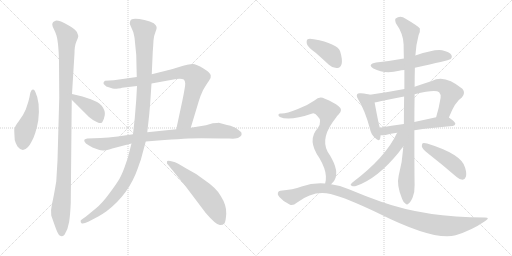
t = 0.00 s
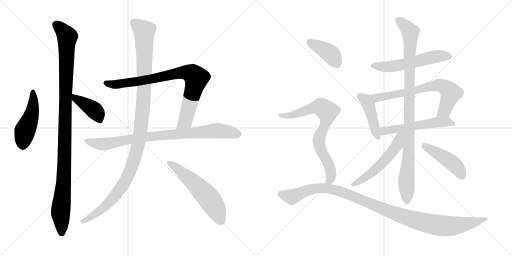
t = 2.80 s
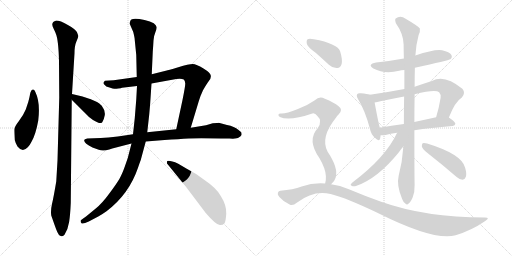
t = 5.59 s
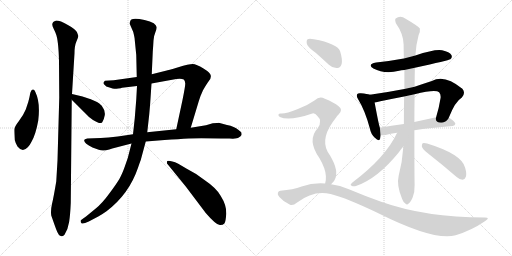
t = 8.39 s
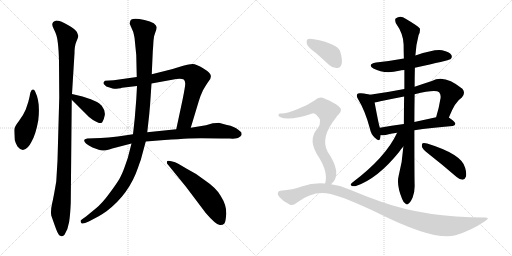
t = 11.18 s
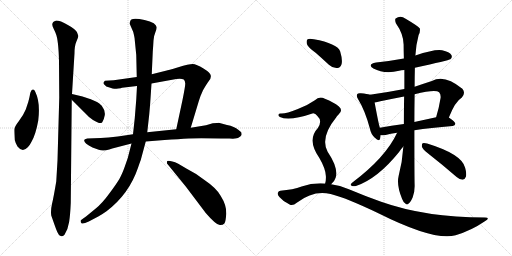
t = 13.98 s

The animated SVG that drew these frames (rendered in a browser with its animation timeline set to each time). Animation: 17 CSS @keyframes rules; one cycle of 13.98 s.

<svg version="1.1" viewBox="0 0 2048 1024" xmlns="http://www.w3.org/2000/svg">
  <g stroke="lightgray" stroke-dasharray="1,1" stroke-width="1" transform="scale(4, 4)">
    <line x1="0" y1="0" x2="256" y2="256"></line>
    <line x1="256" y1="0" x2="0" y2="256"></line>
    <line x1="128" y1="0" x2="128" y2="256"></line>
    <line x1="0" y1="128" x2="256" y2="128"></line>
    <line x1="256" y1="0" x2="512" y2="256"></line>
    <line x1="512" y1="0" x2="256" y2="256"></line>
    <line x1="384" y1="0" x2="384" y2="256"></line>
    <line x1="256" y1="128" x2="512" y2="128"></line>
  </g>
<g transform="scale(1, -1) translate(0, -850)">
   <style type="text/css">
    @keyframes keyframes0 {
      from {
       stroke: black;
       stroke-dashoffset: 473;
       stroke-width: 128;
       }
       61% {
       animation-timing-function: step-end;
       stroke: black;
       stroke-dashoffset: 0;
       stroke-width: 128;
       }
       to {
       stroke: black;
       stroke-width: 1024;
       }
       }
       #make-me-a-hanzi-animation-0 {
         animation: keyframes0 0.634928s both;
         animation-delay: 0.000000s;
         animation-timing-function: linear;
       }
    @keyframes keyframes1 {
      from {
       stroke: black;
       stroke-dashoffset: 1107;
       stroke-width: 128;
       }
       78% {
       animation-timing-function: step-end;
       stroke: black;
       stroke-dashoffset: 0;
       stroke-width: 128;
       }
       to {
       stroke: black;
       stroke-width: 1024;
       }
       }
       #make-me-a-hanzi-animation-1 {
         animation: keyframes1 1.150879s both;
         animation-delay: 0.634928s;
         animation-timing-function: linear;
       }
    @keyframes keyframes2 {
      from {
       stroke: black;
       stroke-dashoffset: 406;
       stroke-width: 128;
       }
       57% {
       animation-timing-function: step-end;
       stroke: black;
       stroke-dashoffset: 0;
       stroke-width: 128;
       }
       to {
       stroke: black;
       stroke-width: 1024;
       }
       }
       #make-me-a-hanzi-animation-2 {
         animation: keyframes2 0.580404s both;
         animation-delay: 1.785807s;
         animation-timing-function: linear;
       }
    @keyframes keyframes3 {
      from {
       stroke: black;
       stroke-dashoffset: 848;
       stroke-width: 128;
       }
       73% {
       animation-timing-function: step-end;
       stroke: black;
       stroke-dashoffset: 0;
       stroke-width: 128;
       }
       to {
       stroke: black;
       stroke-width: 1024;
       }
       }
       #make-me-a-hanzi-animation-3 {
         animation: keyframes3 0.940104s both;
         animation-delay: 2.366211s;
         animation-timing-function: linear;
       }
    @keyframes keyframes4 {
      from {
       stroke: black;
       stroke-dashoffset: 869;
       stroke-width: 128;
       }
       74% {
       animation-timing-function: step-end;
       stroke: black;
       stroke-dashoffset: 0;
       stroke-width: 128;
       }
       to {
       stroke: black;
       stroke-width: 1024;
       }
       }
       #make-me-a-hanzi-animation-4 {
         animation: keyframes4 0.957194s both;
         animation-delay: 3.306315s;
         animation-timing-function: linear;
       }
    @keyframes keyframes5 {
      from {
       stroke: black;
       stroke-dashoffset: 1160;
       stroke-width: 128;
       }
       79% {
       animation-timing-function: step-end;
       stroke: black;
       stroke-dashoffset: 0;
       stroke-width: 128;
       }
       to {
       stroke: black;
       stroke-width: 1024;
       }
       }
       #make-me-a-hanzi-animation-5 {
         animation: keyframes5 1.194010s both;
         animation-delay: 4.263509s;
         animation-timing-function: linear;
       }
    @keyframes keyframes6 {
      from {
       stroke: black;
       stroke-dashoffset: 576;
       stroke-width: 128;
       }
       65% {
       animation-timing-function: step-end;
       stroke: black;
       stroke-dashoffset: 0;
       stroke-width: 128;
       }
       to {
       stroke: black;
       stroke-width: 1024;
       }
       }
       #make-me-a-hanzi-animation-6 {
         animation: keyframes6 0.718750s both;
         animation-delay: 5.457519s;
         animation-timing-function: linear;
       }
    @keyframes keyframes7 {
      from {
       stroke: black;
       stroke-dashoffset: 561;
       stroke-width: 128;
       }
       65% {
       animation-timing-function: step-end;
       stroke: black;
       stroke-dashoffset: 0;
       stroke-width: 128;
       }
       to {
       stroke: black;
       stroke-width: 1024;
       }
       }
       #make-me-a-hanzi-animation-7 {
         animation: keyframes7 0.706543s both;
         animation-delay: 6.176269s;
         animation-timing-function: linear;
       }
    @keyframes keyframes8 {
      from {
       stroke: black;
       stroke-dashoffset: 443;
       stroke-width: 128;
       }
       59% {
       animation-timing-function: step-end;
       stroke: black;
       stroke-dashoffset: 0;
       stroke-width: 128;
       }
       to {
       stroke: black;
       stroke-width: 1024;
       }
       }
       #make-me-a-hanzi-animation-8 {
         animation: keyframes8 0.610514s both;
         animation-delay: 6.882812s;
         animation-timing-function: linear;
       }
    @keyframes keyframes9 {
      from {
       stroke: black;
       stroke-dashoffset: 701;
       stroke-width: 128;
       }
       70% {
       animation-timing-function: step-end;
       stroke: black;
       stroke-dashoffset: 0;
       stroke-width: 128;
       }
       to {
       stroke: black;
       stroke-width: 1024;
       }
       }
       #make-me-a-hanzi-animation-9 {
         animation: keyframes9 0.820475s both;
         animation-delay: 7.493326s;
         animation-timing-function: linear;
       }
    @keyframes keyframes10 {
      from {
       stroke: black;
       stroke-dashoffset: 548;
       stroke-width: 128;
       }
       64% {
       animation-timing-function: step-end;
       stroke: black;
       stroke-dashoffset: 0;
       stroke-width: 128;
       }
       to {
       stroke: black;
       stroke-width: 1024;
       }
       }
       #make-me-a-hanzi-animation-10 {
         animation: keyframes10 0.695964s both;
         animation-delay: 8.313801s;
         animation-timing-function: linear;
       }
    @keyframes keyframes11 {
      from {
       stroke: black;
       stroke-dashoffset: 997;
       stroke-width: 128;
       }
       76% {
       animation-timing-function: step-end;
       stroke: black;
       stroke-dashoffset: 0;
       stroke-width: 128;
       }
       to {
       stroke: black;
       stroke-width: 1024;
       }
       }
       #make-me-a-hanzi-animation-11 {
         animation: keyframes11 1.061361s both;
         animation-delay: 9.009765s;
         animation-timing-function: linear;
       }
    @keyframes keyframes12 {
      from {
       stroke: black;
       stroke-dashoffset: 545;
       stroke-width: 128;
       }
       64% {
       animation-timing-function: step-end;
       stroke: black;
       stroke-dashoffset: 0;
       stroke-width: 128;
       }
       to {
       stroke: black;
       stroke-width: 1024;
       }
       }
       #make-me-a-hanzi-animation-12 {
         animation: keyframes12 0.693522s both;
         animation-delay: 10.071126s;
         animation-timing-function: linear;
       }
    @keyframes keyframes13 {
      from {
       stroke: black;
       stroke-dashoffset: 457;
       stroke-width: 128;
       }
       60% {
       animation-timing-function: step-end;
       stroke: black;
       stroke-dashoffset: 0;
       stroke-width: 128;
       }
       to {
       stroke: black;
       stroke-width: 1024;
       }
       }
       #make-me-a-hanzi-animation-13 {
         animation: keyframes13 0.621908s both;
         animation-delay: 10.764648s;
         animation-timing-function: linear;
       }
    @keyframes keyframes14 {
      from {
       stroke: black;
       stroke-dashoffset: 398;
       stroke-width: 128;
       }
       56% {
       animation-timing-function: step-end;
       stroke: black;
       stroke-dashoffset: 0;
       stroke-width: 128;
       }
       to {
       stroke: black;
       stroke-width: 1024;
       }
       }
       #make-me-a-hanzi-animation-14 {
         animation: keyframes14 0.573893s both;
         animation-delay: 11.386556s;
         animation-timing-function: linear;
       }
    @keyframes keyframes15 {
      from {
       stroke: black;
       stroke-dashoffset: 763;
       stroke-width: 128;
       }
       71% {
       animation-timing-function: step-end;
       stroke: black;
       stroke-dashoffset: 0;
       stroke-width: 128;
       }
       to {
       stroke: black;
       stroke-width: 1024;
       }
       }
       #make-me-a-hanzi-animation-15 {
         animation: keyframes15 0.870931s both;
         animation-delay: 11.960449s;
         animation-timing-function: linear;
       }
    @keyframes keyframes16 {
      from {
       stroke: black;
       stroke-dashoffset: 1101;
       stroke-width: 128;
       }
       78% {
       animation-timing-function: step-end;
       stroke: black;
       stroke-dashoffset: 0;
       stroke-width: 128;
       }
       to {
       stroke: black;
       stroke-width: 1024;
       }
       }
       #make-me-a-hanzi-animation-16 {
         animation: keyframes16 1.145996s both;
         animation-delay: 12.831380s;
         animation-timing-function: linear;
       }
</style>
<path d="M 141.0 483.0 Q 137.0 493.0 131.5 492.0 Q 126.0 491.0 125.0 487.0 Q 121.0 481.0 120.0 473.0 Q 119.0 465.0 113.0 442.0 L 103.0 412.0 Q 93.0 388.0 75.0 365.0 Q 57.0 342.0 57.0 331.0 Q 57.0 320.0 59.0 290.0 Q 62.0 277.0 70.0 264.0 Q 90.0 238.0 111.0 261.0 Q 121.0 272.0 126.0 283.0 Q 143.0 312.0 153.0 368.0 Q 162.0 441.0 141.0 483.0 Z" fill="lightgray"></path> 
<path d="M 288.0 474.0 L 298.0 637.0 Q 298.0 667.0 306.0 685.0 Q 314.0 703.0 313.0 707.0 Q 312.0 711.0 307.5 722.0 Q 303.0 733.0 271.5 750.5 Q 240.0 768.0 225.0 768.0 Q 209.0 764.0 209.0 752.0 Q 209.0 746.0 215.5 733.0 Q 222.0 720.0 223.0 716.0 Q 234.0 691.0 236.0 604.0 L 237.0 459.0 L 230.0 208.0 L 225.0 124.0 Q 214.0 59.0 208.0 34.0 Q 202.0 9.0 205.0 -12.0 Q 219.0 -52.0 225.0 -68.0 Q 239.0 -108.0 258.0 -89.0 Q 272.0 -67.0 276.5 -38.0 Q 281.0 -9.0 283.0 38.0 L 287.0 451.0 L 288.0 474.0 Z" fill="lightgray"></path> 
<path d="M 361.0 454.0 Q 357.0 454.0 351.0 457.0 L 330.0 464.0 L 288.0 474.0 C 259.0 481.0 266.0 472.0 287.0 451.0 L 337.0 401.0 Q 355.0 381.0 372.0 370.0 Q 407.0 348.0 411.0 365.0 Q 415.0 370.0 419.0 389.0 Q 422.0 407.0 407.0 427.0 Q 397.0 438.0 388.0 442.0 L 361.0 454.0 Z" fill="lightgray"></path> 
<path d="M 547.0 542.0 L 455.0 529.0 L 420.0 527.0 Q 415.0 524.0 414.0 519.0 Q 413.0 514.0 419.0 510.0 Q 422.0 504.0 438.0 500.0 Q 453.0 495.0 457.0 495.0 Q 461.0 494.0 473.0 496.0 Q 485.0 497.0 488.0 499.0 L 548.0 506.0 L 606.0 516.0 L 705.0 534.0 Q 708.0 535.0 719.0 535.0 Q 729.0 535.0 735.0 532.0 Q 740.0 528.0 741.0 516.0 Q 741.0 504.0 730.0 450.0 L 705.0 333.0 C 699.0 304.0 754.0 310.0 763.0 339.0 L 795.0 445.0 Q 801.0 466.0 812.0 489.0 Q 827.0 515.0 836.0 527.0 Q 845.0 538.0 843.0 548.0 Q 843.0 558.0 814.0 576.0 Q 785.0 594.0 771.0 594.0 Q 756.0 594.0 713.0 581.0 Q 669.0 568.0 667.0 568.0 L 607.0 553.0 L 547.0 542.0 Z" fill="lightgray"></path> 
<path d="M 532.0 313.0 L 471.0 304.0 Q 431.0 300.0 403.0 298.0 L 349.0 296.0 Q 337.0 294.0 337.0 290.0 Q 334.0 278.0 370.0 260.0 L 395.0 251.0 Q 412.0 244.0 437.0 252.0 L 449.0 256.0 L 526.0 276.0 L 583.0 284.0 L 658.0 290.0 Q 717.0 294.0 754.0 296.0 Q 791.0 298.0 883.0 296.0 L 918.0 296.0 Q 948.0 294.0 955.0 300.0 Q 964.0 305.0 966.0 310.0 Q 967.0 314.0 965.0 321.0 L 953.0 331.0 Q 938.0 344.0 908.0 350.0 L 875.0 359.0 Q 873.0 359.0 851.0 357.0 L 824.0 349.0 L 763.0 339.0 L 705.0 333.0 L 589.0 321.0 L 532.0 313.0 Z" fill="lightgray"></path> 
<path d="M 520.0 762.0 Q 518.0 757.0 520.0 752.0 L 533.0 722.0 Q 539.0 698.0 539.0 690.0 L 545.0 630.0 L 547.0 542.0 L 548.0 506.0 L 545.0 452.0 L 539.0 377.0 L 532.0 313.0 L 526.0 276.0 L 518.0 245.0 Q 513.0 220.0 500.0 186.0 Q 488.0 152.0 477.5 134.5 Q 467.0 117.0 438.0 77.0 Q 409.0 37.0 383.0 16.0 L 344.0 -16.0 L 323.0 -31.0 Q 321.0 -38.0 326.0 -43.0 Q 331.0 -48.0 355.0 -36.0 L 393.0 -16.0 Q 408.0 -8.0 426.0 5.0 Q 516.0 73.0 552.0 179.0 Q 559.0 200.0 563.0 210.0 L 583.0 284.0 L 589.0 321.0 L 597.0 393.0 Q 601.0 438.0 601.0 441.0 L 606.0 516.0 L 607.0 553.0 L 611.0 642.0 Q 613.0 669.0 614.0 688.0 Q 615.0 707.0 621.5 721.5 Q 628.0 736.0 626.5 742.5 Q 625.0 749.0 615.0 757.0 Q 602.0 765.0 578.0 770.0 Q 520.0 784.0 520.0 762.0 Z" fill="lightgray"></path> 
<path d="M 713.0 195.0 Q 680.0 209.0 669.0 206.0 Q 667.0 204.0 668.0 196.0 L 743.0 104.0 L 823.0 -2.0 Q 867.0 -53.0 881.0 -50.0 Q 892.0 -50.0 897.5 -43.5 Q 903.0 -37.0 905.0 -4.5 Q 907.0 28.0 883.0 66.0 Q 867.0 97.0 815.0 132.0 Q 785.0 156.0 747.0 175.0 L 713.0 195.0 Z" fill="lightgray"></path> 
<path d="M 1659.5 579.0 Q 1794.5 609.0 1801.5 613.0 Q 1810.5 620.0 1805.5 630.0 Q 1798.5 642.0 1768.5 649.0 Q 1740.5 655.0 1661.5 628.0 L 1615.5 616.0 Q 1561.5 606.0 1504.5 600.0 Q 1467.5 593.0 1493.5 576.0 Q 1538.5 552.0 1596.5 567.0 Q 1603.5 570.0 1617.5 570.0 L 1659.5 579.0 Z" fill="lightgray"></path> 
<path d="M 1479.5 471.0 Q 1469.5 475.0 1443.5 477.0 Q 1431.5 478.0 1429.5 474.0 Q 1423.5 468.0 1432.5 453.0 Q 1459.5 410.0 1479.5 336.0 Q 1483.5 314.0 1498.5 300.0 Q 1517.5 281.0 1520.5 296.0 Q 1521.5 302.0 1522.5 309.0 L 1519.5 339.0 Q 1515.5 348.0 1498.5 440.0 C 1493.5 467.0 1493.5 467.0 1479.5 471.0 Z" fill="lightgray"></path> 
<path d="M 1795.5 380.0 Q 1820.5 444.0 1847.5 460.0 Q 1863.5 478.0 1849.5 495.0 Q 1777.5 555.0 1727.5 526.0 Q 1690.5 514.0 1658.5 503.0 L 1617.5 494.0 Q 1550.5 481.0 1479.5 471.0 C 1449.5 467.0 1468.5 435.0 1498.5 440.0 Q 1508.5 441.0 1521.5 445.0 Q 1569.5 455.0 1616.5 464.0 L 1658.5 473.0 Q 1742.5 494.0 1756.5 481.0 Q 1763.5 474.0 1762.5 459.0 Q 1755.5 416.0 1744.5 381.0 C 1735.5 352.0 1784.5 352.0 1795.5 380.0 Z" fill="lightgray"></path> 
<path d="M 1657.5 329.0 Q 1721.5 339.0 1810.5 346.0 Q 1820.5 347.0 1821.5 355.0 Q 1821.5 362.0 1795.5 380.0 C 1782.5 389.0 1773.5 387.0 1744.5 381.0 Q 1698.5 371.0 1657.5 362.0 L 1615.5 354.0 Q 1564.5 347.0 1519.5 339.0 C 1489.5 334.0 1492.5 310.0 1522.5 309.0 Q 1532.5 308.0 1542.5 310.0 Q 1561.5 316.0 1588.5 319.0 L 1657.5 329.0 Z" fill="lightgray"></path> 
<path d="M 1613.5 264.0 Q 1609.5 203.0 1594.5 146.0 Q 1585.5 109.0 1608.5 54.0 Q 1614.5 38.0 1622.5 35.0 Q 1628.5 29.0 1634.5 36.0 Q 1641.5 40.0 1650.5 60.0 Q 1659.5 82.0 1658.5 111.0 Q 1657.5 141.0 1657.5 329.0 L 1657.5 362.0 Q 1657.5 413.0 1658.5 473.0 L 1658.5 503.0 Q 1658.5 540.0 1659.5 579.0 L 1661.5 628.0 Q 1664.5 674.0 1674.5 710.0 Q 1681.5 723.0 1679.5 736.0 Q 1673.5 745.0 1622.5 775.0 Q 1601.5 791.0 1582.5 776.0 Q 1578.5 772.0 1583.5 757.0 Q 1613.5 715.0 1614.5 672.0 Q 1614.5 645.0 1615.5 616.0 L 1617.5 570.0 Q 1617.5 533.0 1617.5 494.0 L 1616.5 464.0 Q 1615.5 412.0 1615.5 354.0 L 1613.5 264.0 Z" fill="lightgray"></path> 
<path d="M 1588.5 319.0 Q 1542.5 220.0 1409.5 120.0 Q 1397.5 110.0 1406.5 107.0 Q 1413.5 103.0 1426.5 107.0 Q 1511.5 137.0 1595.5 241.0 Q 1605.5 256.0 1613.5 264.0 C 1668.5 325.0 1604.5 352.0 1588.5 319.0 Z" fill="lightgray"></path> 
<path d="M 1712.5 236.0 Q 1767.5 193.0 1826.5 142.0 Q 1838.5 132.0 1850.5 131.0 Q 1859.5 132.0 1863.5 143.0 Q 1867.5 155.0 1860.5 179.0 Q 1848.5 233.0 1708.5 276.0 Q 1695.5 279.0 1690.5 277.0 Q 1686.5 273.0 1687.5 263.0 Q 1690.5 253.0 1712.5 236.0 Z" fill="lightgray"></path> 
<path d="M 1262.5 639.0 Q 1287.5 617.0 1315.5 591.0 Q 1331.5 576.0 1349.5 578.0 Q 1361.5 579.0 1366.5 594.0 Q 1370.5 612.0 1360.5 645.0 Q 1348.5 676.0 1255.5 693.0 Q 1237.5 697.0 1230.5 693.0 Q 1224.5 689.0 1227.5 674.0 Q 1231.5 661.0 1262.5 639.0 Z" fill="lightgray"></path> 
<path d="M 1324.5 113.0 Q 1337.5 123.0 1342.5 139.0 Q 1354.5 178.0 1310.5 243.0 Q 1279.5 300.0 1344.5 380.0 Q 1347.5 386.0 1353.5 391.0 Q 1374.5 410.0 1354.5 425.0 Q 1335.5 441.0 1299.5 455.0 Q 1277.5 467.0 1259.5 449.0 Q 1229.5 428.0 1191.5 414.0 Q 1139.5 393.0 1122.5 396.0 Q 1115.5 396.0 1113.5 391.0 Q 1112.5 387.0 1119.5 382.0 Q 1156.5 364.0 1249.5 396.0 Q 1259.5 399.0 1269.5 386.0 Q 1290.5 367.0 1271.5 338.0 Q 1226.5 290.0 1277.5 218.0 Q 1302.5 175.0 1303.5 146.0 Q 1304.5 127.0 1300.5 116.0 C 1295.5 87.0 1303.5 91.0 1324.5 113.0 Z" fill="lightgray"></path> 
<path d="M 1300.5 116.0 Q 1252.5 120.0 1206.5 104.0 Q 1172.5 91.0 1121.5 87.0 Q 1114.5 87.0 1111.5 79.0 Q 1108.5 72.0 1117.5 62.0 Q 1133.5 43.0 1158.5 32.0 Q 1170.5 25.0 1188.5 40.0 Q 1254.5 91.0 1322.5 74.0 Q 1386.5 58.0 1515.5 -4.0 Q 1737.5 -115.0 1822.5 -91.0 Q 1885.5 -72.0 1939.5 -35.0 Q 1963.5 -20.0 1939.5 -20.0 Q 1702.5 -20.0 1524.5 43.0 Q 1464.5 64.0 1395.5 93.0 Q 1359.5 109.0 1324.5 113.0 L 1300.5 116.0 Z" fill="lightgray"></path> 
      <clipPath id="make-me-a-hanzi-clip-0">
      <path d="M 141.0 483.0 Q 137.0 493.0 131.5 492.0 Q 126.0 491.0 125.0 487.0 Q 121.0 481.0 120.0 473.0 Q 119.0 465.0 113.0 442.0 L 103.0 412.0 Q 93.0 388.0 75.0 365.0 Q 57.0 342.0 57.0 331.0 Q 57.0 320.0 59.0 290.0 Q 62.0 277.0 70.0 264.0 Q 90.0 238.0 111.0 261.0 Q 121.0 272.0 126.0 283.0 Q 143.0 312.0 153.0 368.0 Q 162.0 441.0 141.0 483.0 Z" fill="lightgray"></path>
      </clipPath>
      <path clip-path="url(#make-me-a-hanzi-clip-0)" d="M 133.0 484.0 L 130.0 410.0 L 99.0 326.0 L 92.0 273.0 " fill="none" id="make-me-a-hanzi-animation-0" stroke-dasharray="345 690" stroke-linecap="round"></path>

      <clipPath id="make-me-a-hanzi-clip-1">
      <path d="M 288.0 474.0 L 298.0 637.0 Q 298.0 667.0 306.0 685.0 Q 314.0 703.0 313.0 707.0 Q 312.0 711.0 307.5 722.0 Q 303.0 733.0 271.5 750.5 Q 240.0 768.0 225.0 768.0 Q 209.0 764.0 209.0 752.0 Q 209.0 746.0 215.5 733.0 Q 222.0 720.0 223.0 716.0 Q 234.0 691.0 236.0 604.0 L 237.0 459.0 L 230.0 208.0 L 225.0 124.0 Q 214.0 59.0 208.0 34.0 Q 202.0 9.0 205.0 -12.0 Q 219.0 -52.0 225.0 -68.0 Q 239.0 -108.0 258.0 -89.0 Q 272.0 -67.0 276.5 -38.0 Q 281.0 -9.0 283.0 38.0 L 287.0 451.0 L 288.0 474.0 Z" fill="lightgray"></path>
      </clipPath>
      <path clip-path="url(#make-me-a-hanzi-clip-1)" d="M 225.0 751.0 L 251.0 728.0 L 269.0 701.0 L 255.0 126.0 L 242.0 8.0 L 247.0 -82.0 " fill="none" id="make-me-a-hanzi-animation-1" stroke-dasharray="979 1958" stroke-linecap="round"></path>

      <clipPath id="make-me-a-hanzi-clip-2">
      <path d="M 361.0 454.0 Q 357.0 454.0 351.0 457.0 L 330.0 464.0 L 288.0 474.0 C 259.0 481.0 266.0 472.0 287.0 451.0 L 337.0 401.0 Q 355.0 381.0 372.0 370.0 Q 407.0 348.0 411.0 365.0 Q 415.0 370.0 419.0 389.0 Q 422.0 407.0 407.0 427.0 Q 397.0 438.0 388.0 442.0 L 361.0 454.0 Z" fill="lightgray"></path>
      </clipPath>
      <path clip-path="url(#make-me-a-hanzi-clip-2)" d="M 294.0 468.0 L 301.0 455.0 L 375.0 411.0 L 400.0 369.0 " fill="none" id="make-me-a-hanzi-animation-2" stroke-dasharray="278 556" stroke-linecap="round"></path>

      <clipPath id="make-me-a-hanzi-clip-3">
      <path d="M 547.0 542.0 L 455.0 529.0 L 420.0 527.0 Q 415.0 524.0 414.0 519.0 Q 413.0 514.0 419.0 510.0 Q 422.0 504.0 438.0 500.0 Q 453.0 495.0 457.0 495.0 Q 461.0 494.0 473.0 496.0 Q 485.0 497.0 488.0 499.0 L 548.0 506.0 L 606.0 516.0 L 705.0 534.0 Q 708.0 535.0 719.0 535.0 Q 729.0 535.0 735.0 532.0 Q 740.0 528.0 741.0 516.0 Q 741.0 504.0 730.0 450.0 L 705.0 333.0 C 699.0 304.0 754.0 310.0 763.0 339.0 L 795.0 445.0 Q 801.0 466.0 812.0 489.0 Q 827.0 515.0 836.0 527.0 Q 845.0 538.0 843.0 548.0 Q 843.0 558.0 814.0 576.0 Q 785.0 594.0 771.0 594.0 Q 756.0 594.0 713.0 581.0 Q 669.0 568.0 667.0 568.0 L 607.0 553.0 L 547.0 542.0 Z" fill="lightgray"></path>
      </clipPath>
      <path clip-path="url(#make-me-a-hanzi-clip-3)" d="M 423.0 518.0 L 460.0 512.0 L 538.0 522.0 L 706.0 558.0 L 748.0 560.0 L 773.0 551.0 L 786.0 536.0 L 743.0 370.0 L 712.0 339.0 " fill="none" id="make-me-a-hanzi-animation-3" stroke-dasharray="720 1440" stroke-linecap="round"></path>

      <clipPath id="make-me-a-hanzi-clip-4">
      <path d="M 532.0 313.0 L 471.0 304.0 Q 431.0 300.0 403.0 298.0 L 349.0 296.0 Q 337.0 294.0 337.0 290.0 Q 334.0 278.0 370.0 260.0 L 395.0 251.0 Q 412.0 244.0 437.0 252.0 L 449.0 256.0 L 526.0 276.0 L 583.0 284.0 L 658.0 290.0 Q 717.0 294.0 754.0 296.0 Q 791.0 298.0 883.0 296.0 L 918.0 296.0 Q 948.0 294.0 955.0 300.0 Q 964.0 305.0 966.0 310.0 Q 967.0 314.0 965.0 321.0 L 953.0 331.0 Q 938.0 344.0 908.0 350.0 L 875.0 359.0 Q 873.0 359.0 851.0 357.0 L 824.0 349.0 L 763.0 339.0 L 705.0 333.0 L 589.0 321.0 L 532.0 313.0 Z" fill="lightgray"></path>
      </clipPath>
      <path clip-path="url(#make-me-a-hanzi-clip-4)" d="M 346.0 288.0 L 368.0 279.0 L 414.0 273.0 L 584.0 303.0 L 862.0 328.0 L 952.0 314.0 " fill="none" id="make-me-a-hanzi-animation-4" stroke-dasharray="741 1482" stroke-linecap="round"></path>

      <clipPath id="make-me-a-hanzi-clip-5">
      <path d="M 520.0 762.0 Q 518.0 757.0 520.0 752.0 L 533.0 722.0 Q 539.0 698.0 539.0 690.0 L 545.0 630.0 L 547.0 542.0 L 548.0 506.0 L 545.0 452.0 L 539.0 377.0 L 532.0 313.0 L 526.0 276.0 L 518.0 245.0 Q 513.0 220.0 500.0 186.0 Q 488.0 152.0 477.5 134.5 Q 467.0 117.0 438.0 77.0 Q 409.0 37.0 383.0 16.0 L 344.0 -16.0 L 323.0 -31.0 Q 321.0 -38.0 326.0 -43.0 Q 331.0 -48.0 355.0 -36.0 L 393.0 -16.0 Q 408.0 -8.0 426.0 5.0 Q 516.0 73.0 552.0 179.0 Q 559.0 200.0 563.0 210.0 L 583.0 284.0 L 589.0 321.0 L 597.0 393.0 Q 601.0 438.0 601.0 441.0 L 606.0 516.0 L 607.0 553.0 L 611.0 642.0 Q 613.0 669.0 614.0 688.0 Q 615.0 707.0 621.5 721.5 Q 628.0 736.0 626.5 742.5 Q 625.0 749.0 615.0 757.0 Q 602.0 765.0 578.0 770.0 Q 520.0 784.0 520.0 762.0 Z" fill="lightgray"></path>
      </clipPath>
      <path clip-path="url(#make-me-a-hanzi-clip-5)" d="M 533.0 762.0 L 562.0 740.0 L 576.0 725.0 L 577.0 715.0 L 576.0 480.0 L 552.0 269.0 L 515.0 153.0 L 479.0 91.0 L 409.0 15.0 L 343.0 -33.0 L 332.0 -35.0 " fill="none" id="make-me-a-hanzi-animation-5" stroke-dasharray="1032 2064" stroke-linecap="round"></path>

      <clipPath id="make-me-a-hanzi-clip-6">
      <path d="M 713.0 195.0 Q 680.0 209.0 669.0 206.0 Q 667.0 204.0 668.0 196.0 L 743.0 104.0 L 823.0 -2.0 Q 867.0 -53.0 881.0 -50.0 Q 892.0 -50.0 897.5 -43.5 Q 903.0 -37.0 905.0 -4.5 Q 907.0 28.0 883.0 66.0 Q 867.0 97.0 815.0 132.0 Q 785.0 156.0 747.0 175.0 L 713.0 195.0 Z" fill="lightgray"></path>
      </clipPath>
      <path clip-path="url(#make-me-a-hanzi-clip-6)" d="M 674.0 200.0 L 770.0 124.0 L 823.0 71.0 L 856.0 26.0 L 885.0 -34.0 " fill="none" id="make-me-a-hanzi-animation-6" stroke-dasharray="448 896" stroke-linecap="round"></path>

      <clipPath id="make-me-a-hanzi-clip-7">
      <path d="M 1659.5 579.0 Q 1794.5 609.0 1801.5 613.0 Q 1810.5 620.0 1805.5 630.0 Q 1798.5 642.0 1768.5 649.0 Q 1740.5 655.0 1661.5 628.0 L 1615.5 616.0 Q 1561.5 606.0 1504.5 600.0 Q 1467.5 593.0 1493.5 576.0 Q 1538.5 552.0 1596.5 567.0 Q 1603.5 570.0 1617.5 570.0 L 1659.5 579.0 Z" fill="lightgray"></path>
      </clipPath>
      <path clip-path="url(#make-me-a-hanzi-clip-7)" d="M 1496.5 589.0 L 1518.5 583.0 L 1569.5 585.0 L 1754.5 626.0 L 1796.5 623.0 " fill="none" id="make-me-a-hanzi-animation-7" stroke-dasharray="433 866" stroke-linecap="round"></path>

      <clipPath id="make-me-a-hanzi-clip-8">
      <path d="M 1479.5 471.0 Q 1469.5 475.0 1443.5 477.0 Q 1431.5 478.0 1429.5 474.0 Q 1423.5 468.0 1432.5 453.0 Q 1459.5 410.0 1479.5 336.0 Q 1483.5 314.0 1498.5 300.0 Q 1517.5 281.0 1520.5 296.0 Q 1521.5 302.0 1522.5 309.0 L 1519.5 339.0 Q 1515.5 348.0 1498.5 440.0 C 1493.5 467.0 1493.5 467.0 1479.5 471.0 Z" fill="lightgray"></path>
      </clipPath>
      <path clip-path="url(#make-me-a-hanzi-clip-8)" d="M 1438.5 467.0 L 1461.5 451.0 L 1473.5 432.0 L 1509.5 300.0 " fill="none" id="make-me-a-hanzi-animation-8" stroke-dasharray="315 630" stroke-linecap="round"></path>

      <clipPath id="make-me-a-hanzi-clip-9">
      <path d="M 1795.5 380.0 Q 1820.5 444.0 1847.5 460.0 Q 1863.5 478.0 1849.5 495.0 Q 1777.5 555.0 1727.5 526.0 Q 1690.5 514.0 1658.5 503.0 L 1617.5 494.0 Q 1550.5 481.0 1479.5 471.0 C 1449.5 467.0 1468.5 435.0 1498.5 440.0 Q 1508.5 441.0 1521.5 445.0 Q 1569.5 455.0 1616.5 464.0 L 1658.5 473.0 Q 1742.5 494.0 1756.5 481.0 Q 1763.5 474.0 1762.5 459.0 Q 1755.5 416.0 1744.5 381.0 C 1735.5 352.0 1784.5 352.0 1795.5 380.0 Z" fill="lightgray"></path>
      </clipPath>
      <path clip-path="url(#make-me-a-hanzi-clip-9)" d="M 1487.5 469.0 L 1498.5 461.0 L 1525.5 461.0 L 1666.5 488.0 L 1726.5 506.0 L 1761.5 509.0 L 1781.5 501.0 L 1803.5 477.0 L 1776.5 405.0 L 1750.5 386.0 " fill="none" id="make-me-a-hanzi-animation-9" stroke-dasharray="573 1146" stroke-linecap="round"></path>

      <clipPath id="make-me-a-hanzi-clip-10">
      <path d="M 1657.5 329.0 Q 1721.5 339.0 1810.5 346.0 Q 1820.5 347.0 1821.5 355.0 Q 1821.5 362.0 1795.5 380.0 C 1782.5 389.0 1773.5 387.0 1744.5 381.0 Q 1698.5 371.0 1657.5 362.0 L 1615.5 354.0 Q 1564.5 347.0 1519.5 339.0 C 1489.5 334.0 1492.5 310.0 1522.5 309.0 Q 1532.5 308.0 1542.5 310.0 Q 1561.5 316.0 1588.5 319.0 L 1657.5 329.0 Z" fill="lightgray"></path>
      </clipPath>
      <path clip-path="url(#make-me-a-hanzi-clip-10)" d="M 1527.5 317.0 L 1554.5 330.0 L 1740.5 361.0 L 1788.5 363.0 L 1812.5 354.0 " fill="none" id="make-me-a-hanzi-animation-10" stroke-dasharray="420 840" stroke-linecap="round"></path>

      <clipPath id="make-me-a-hanzi-clip-11">
      <path d="M 1613.5 264.0 Q 1609.5 203.0 1594.5 146.0 Q 1585.5 109.0 1608.5 54.0 Q 1614.5 38.0 1622.5 35.0 Q 1628.5 29.0 1634.5 36.0 Q 1641.5 40.0 1650.5 60.0 Q 1659.5 82.0 1658.5 111.0 Q 1657.5 141.0 1657.5 329.0 L 1657.5 362.0 Q 1657.5 413.0 1658.5 473.0 L 1658.5 503.0 Q 1658.5 540.0 1659.5 579.0 L 1661.5 628.0 Q 1664.5 674.0 1674.5 710.0 Q 1681.5 723.0 1679.5 736.0 Q 1673.5 745.0 1622.5 775.0 Q 1601.5 791.0 1582.5 776.0 Q 1578.5 772.0 1583.5 757.0 Q 1613.5 715.0 1614.5 672.0 Q 1614.5 645.0 1615.5 616.0 L 1617.5 570.0 Q 1617.5 533.0 1617.5 494.0 L 1616.5 464.0 Q 1615.5 412.0 1615.5 354.0 L 1613.5 264.0 Z" fill="lightgray"></path>
      </clipPath>
      <path clip-path="url(#make-me-a-hanzi-clip-11)" d="M 1593.5 769.0 L 1641.5 722.0 L 1637.5 291.0 L 1624.5 125.0 L 1627.5 49.0 " fill="none" id="make-me-a-hanzi-animation-11" stroke-dasharray="869 1738" stroke-linecap="round"></path>

      <clipPath id="make-me-a-hanzi-clip-12">
      <path d="M 1588.5 319.0 Q 1542.5 220.0 1409.5 120.0 Q 1397.5 110.0 1406.5 107.0 Q 1413.5 103.0 1426.5 107.0 Q 1511.5 137.0 1595.5 241.0 Q 1605.5 256.0 1613.5 264.0 C 1668.5 325.0 1604.5 352.0 1588.5 319.0 Z" fill="lightgray"></path>
      </clipPath>
      <path clip-path="url(#make-me-a-hanzi-clip-12)" d="M 1609.5 316.0 L 1582.5 260.0 L 1539.5 208.0 L 1483.5 156.0 L 1412.5 113.0 " fill="none" id="make-me-a-hanzi-animation-12" stroke-dasharray="417 834" stroke-linecap="round"></path>

      <clipPath id="make-me-a-hanzi-clip-13">
      <path d="M 1712.5 236.0 Q 1767.5 193.0 1826.5 142.0 Q 1838.5 132.0 1850.5 131.0 Q 1859.5 132.0 1863.5 143.0 Q 1867.5 155.0 1860.5 179.0 Q 1848.5 233.0 1708.5 276.0 Q 1695.5 279.0 1690.5 277.0 Q 1686.5 273.0 1687.5 263.0 Q 1690.5 253.0 1712.5 236.0 Z" fill="lightgray"></path>
      </clipPath>
      <path clip-path="url(#make-me-a-hanzi-clip-13)" d="M 1694.5 269.0 L 1813.5 194.0 L 1832.5 175.0 L 1848.5 146.0 " fill="none" id="make-me-a-hanzi-animation-13" stroke-dasharray="329 658" stroke-linecap="round"></path>

      <clipPath id="make-me-a-hanzi-clip-14">
      <path d="M 1262.5 639.0 Q 1287.5 617.0 1315.5 591.0 Q 1331.5 576.0 1349.5 578.0 Q 1361.5 579.0 1366.5 594.0 Q 1370.5 612.0 1360.5 645.0 Q 1348.5 676.0 1255.5 693.0 Q 1237.5 697.0 1230.5 693.0 Q 1224.5 689.0 1227.5 674.0 Q 1231.5 661.0 1262.5 639.0 Z" fill="lightgray"></path>
      </clipPath>
      <path clip-path="url(#make-me-a-hanzi-clip-14)" d="M 1237.5 685.0 L 1317.5 638.0 L 1346.5 598.0 " fill="none" id="make-me-a-hanzi-animation-14" stroke-dasharray="270 540" stroke-linecap="round"></path>

      <clipPath id="make-me-a-hanzi-clip-15">
      <path d="M 1324.5 113.0 Q 1337.5 123.0 1342.5 139.0 Q 1354.5 178.0 1310.5 243.0 Q 1279.5 300.0 1344.5 380.0 Q 1347.5 386.0 1353.5 391.0 Q 1374.5 410.0 1354.5 425.0 Q 1335.5 441.0 1299.5 455.0 Q 1277.5 467.0 1259.5 449.0 Q 1229.5 428.0 1191.5 414.0 Q 1139.5 393.0 1122.5 396.0 Q 1115.5 396.0 1113.5 391.0 Q 1112.5 387.0 1119.5 382.0 Q 1156.5 364.0 1249.5 396.0 Q 1259.5 399.0 1269.5 386.0 Q 1290.5 367.0 1271.5 338.0 Q 1226.5 290.0 1277.5 218.0 Q 1302.5 175.0 1303.5 146.0 Q 1304.5 127.0 1300.5 116.0 C 1295.5 87.0 1303.5 91.0 1324.5 113.0 Z" fill="lightgray"></path>
      </clipPath>
      <path clip-path="url(#make-me-a-hanzi-clip-15)" d="M 1120.5 389.0 L 1145.5 386.0 L 1183.5 394.0 L 1268.5 422.0 L 1284.5 422.0 L 1309.5 404.0 L 1299.5 346.0 L 1283.5 319.0 L 1275.5 290.0 L 1281.5 254.0 L 1320.5 178.0 L 1324.5 149.0 L 1319.5 129.0 L 1307.5 121.0 " fill="none" id="make-me-a-hanzi-animation-15" stroke-dasharray="635 1270" stroke-linecap="round"></path>

      <clipPath id="make-me-a-hanzi-clip-16">
      <path d="M 1300.5 116.0 Q 1252.5 120.0 1206.5 104.0 Q 1172.5 91.0 1121.5 87.0 Q 1114.5 87.0 1111.5 79.0 Q 1108.5 72.0 1117.5 62.0 Q 1133.5 43.0 1158.5 32.0 Q 1170.5 25.0 1188.5 40.0 Q 1254.5 91.0 1322.5 74.0 Q 1386.5 58.0 1515.5 -4.0 Q 1737.5 -115.0 1822.5 -91.0 Q 1885.5 -72.0 1939.5 -35.0 Q 1963.5 -20.0 1939.5 -20.0 Q 1702.5 -20.0 1524.5 43.0 Q 1464.5 64.0 1395.5 93.0 Q 1359.5 109.0 1324.5 113.0 L 1300.5 116.0 Z" fill="lightgray"></path>
      </clipPath>
      <path clip-path="url(#make-me-a-hanzi-clip-16)" d="M 1122.5 75.0 L 1166.5 62.0 L 1220.5 86.0 L 1262.5 97.0 L 1328.5 93.0 L 1380.5 78.0 L 1600.5 -12.0 L 1690.5 -39.0 L 1769.5 -53.0 L 1831.5 -52.0 L 1930.5 -27.0 " fill="none" id="make-me-a-hanzi-animation-16" stroke-dasharray="973 1946" stroke-linecap="round"></path>

</g>
</svg>
